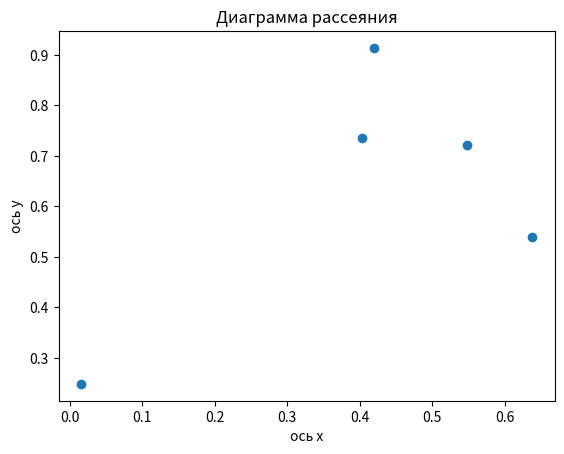

Source code (Python):
#Построй диаграмму рассеяния для двух наборов случайных данных,
#сгенерированных с помощью функции `numpy.random.rand`.


import matplotlib.pyplot as plt
import numpy as np

x = np.random.rand(5)  # массив из 5 случайных чисел
y = np.random.rand(5)





plt.title('Диаграмма рассеяния')
plt.xlabel('ось x')
plt.ylabel('ось y')

plt.scatter(x, y)
plt.show()